The GitHub repository pradoomvarma/Satellite-Image-Denoising contains a labelled image folder "Data" with 2 categories: clean, noisy. Examples follow, each with its label.

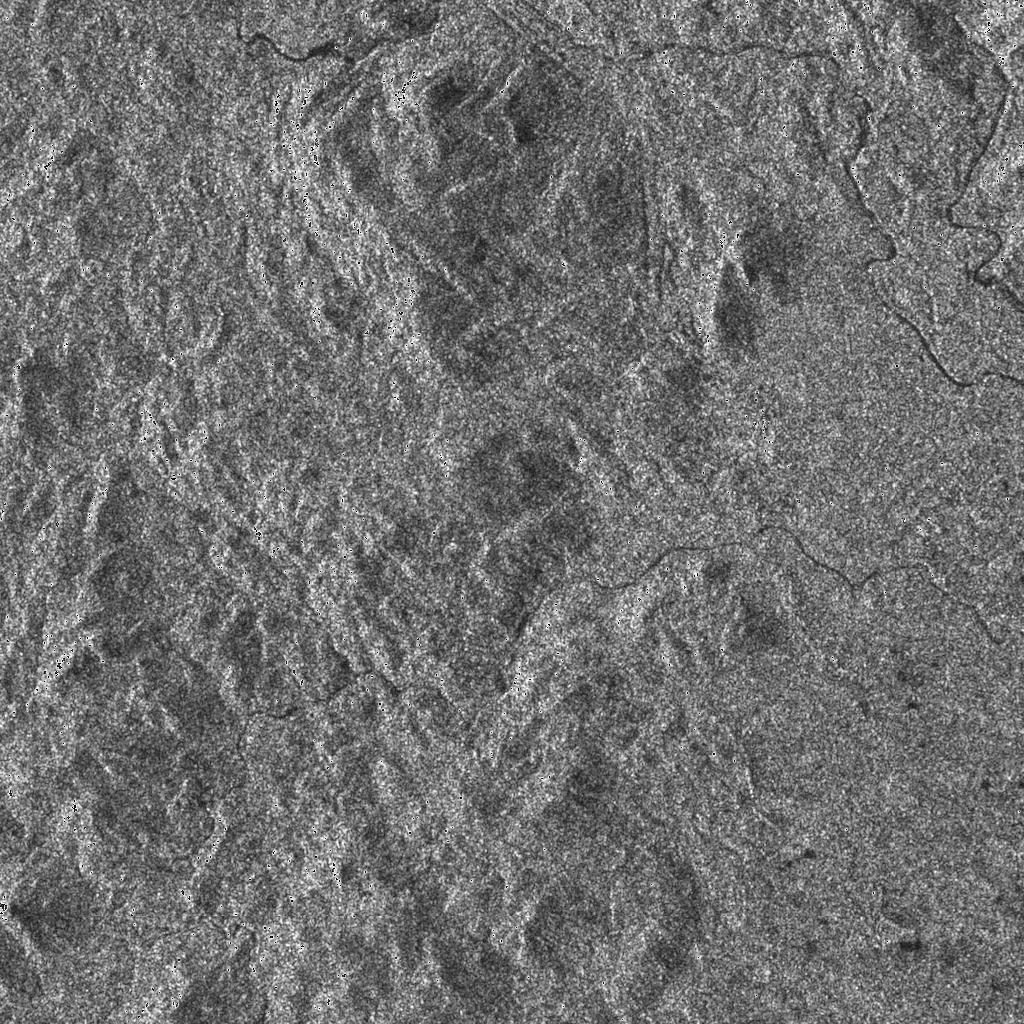
Label: clean

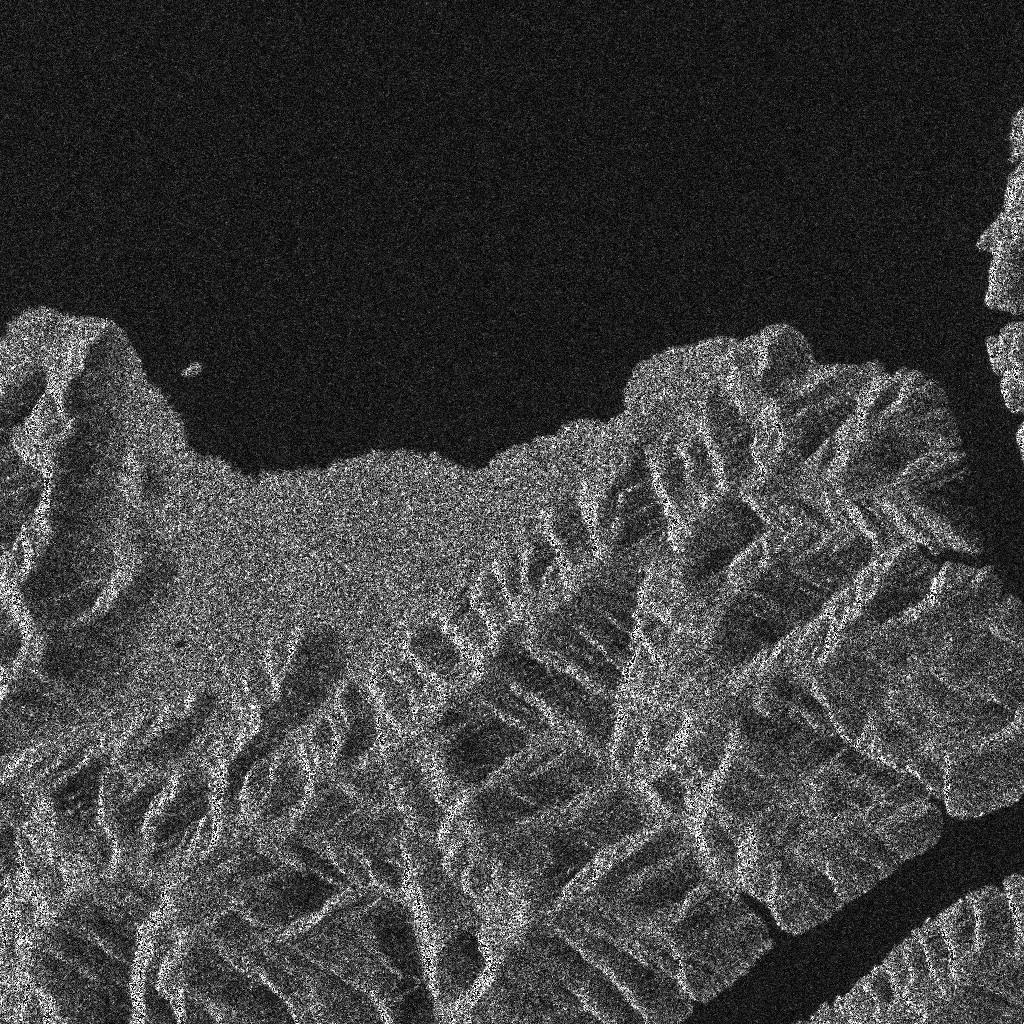
Label: noisy

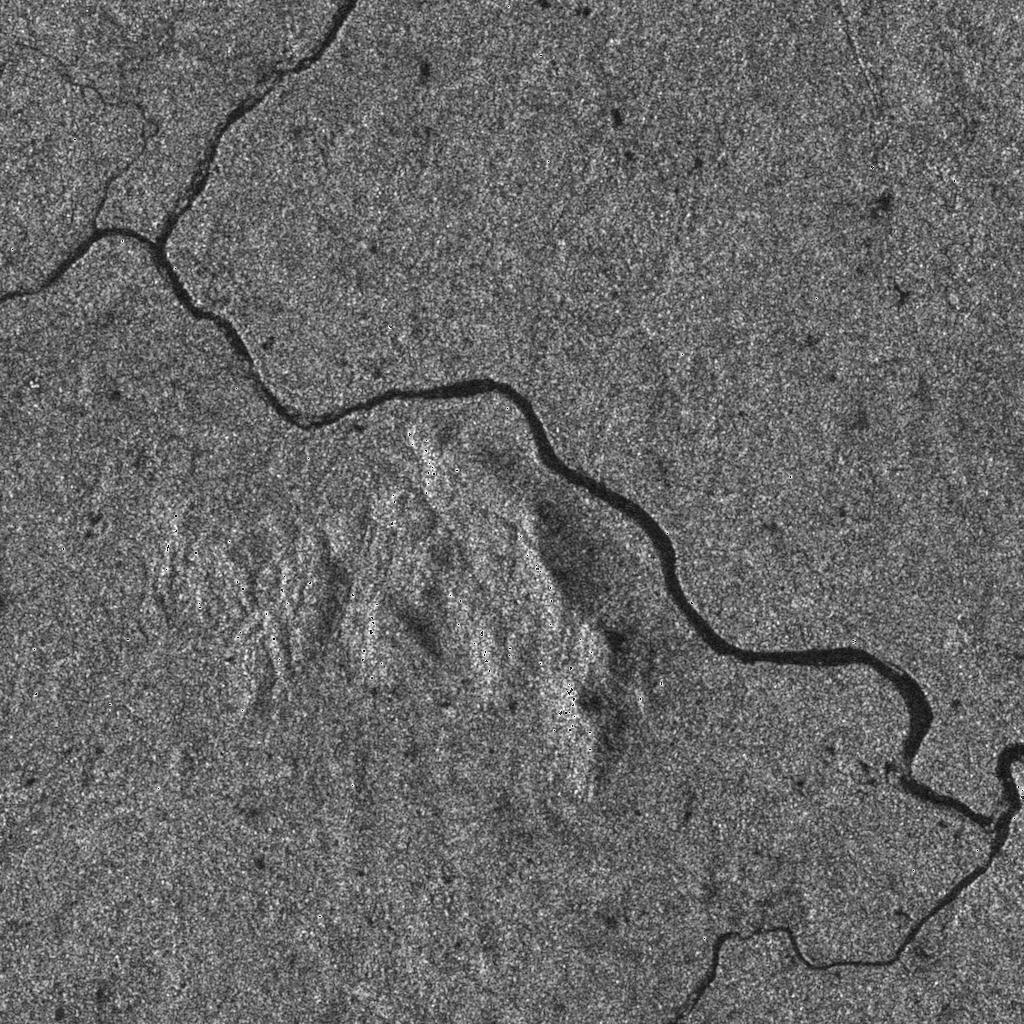
Label: clean

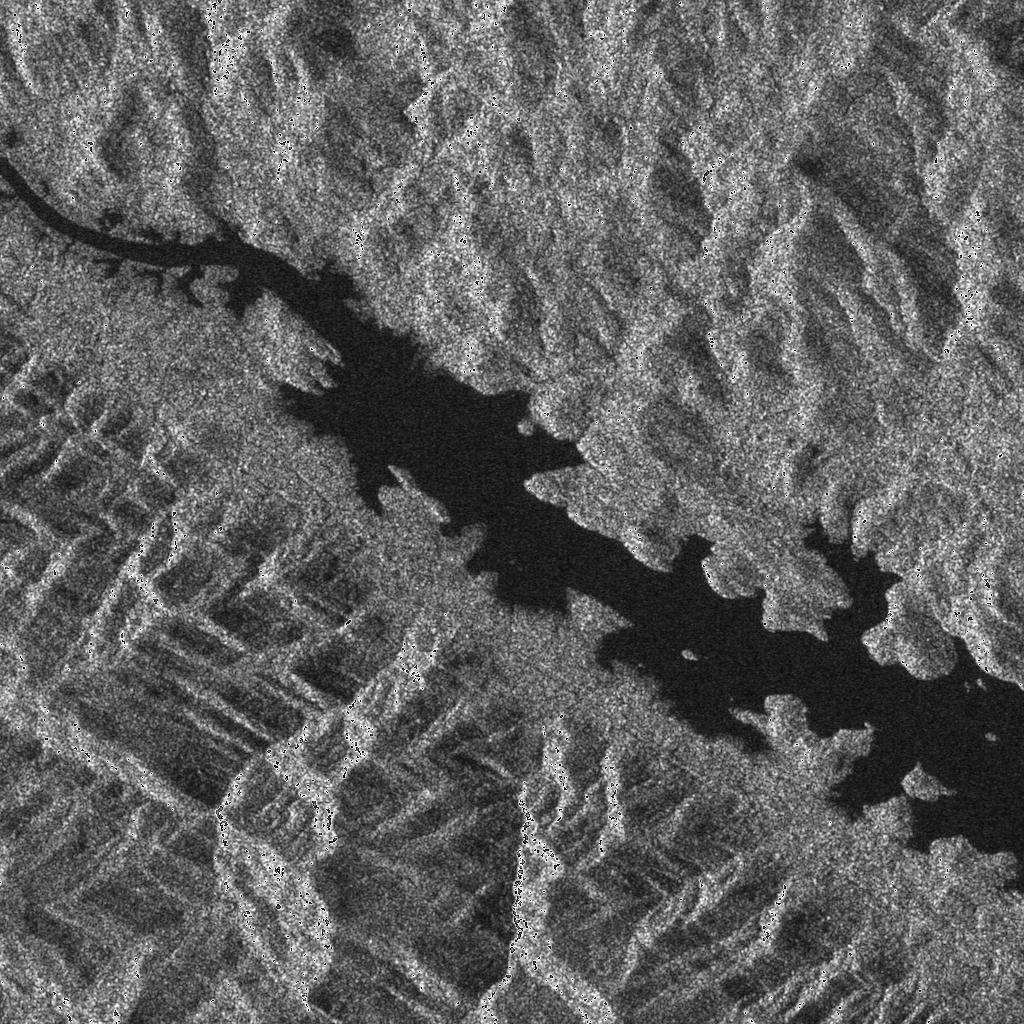
Label: clean

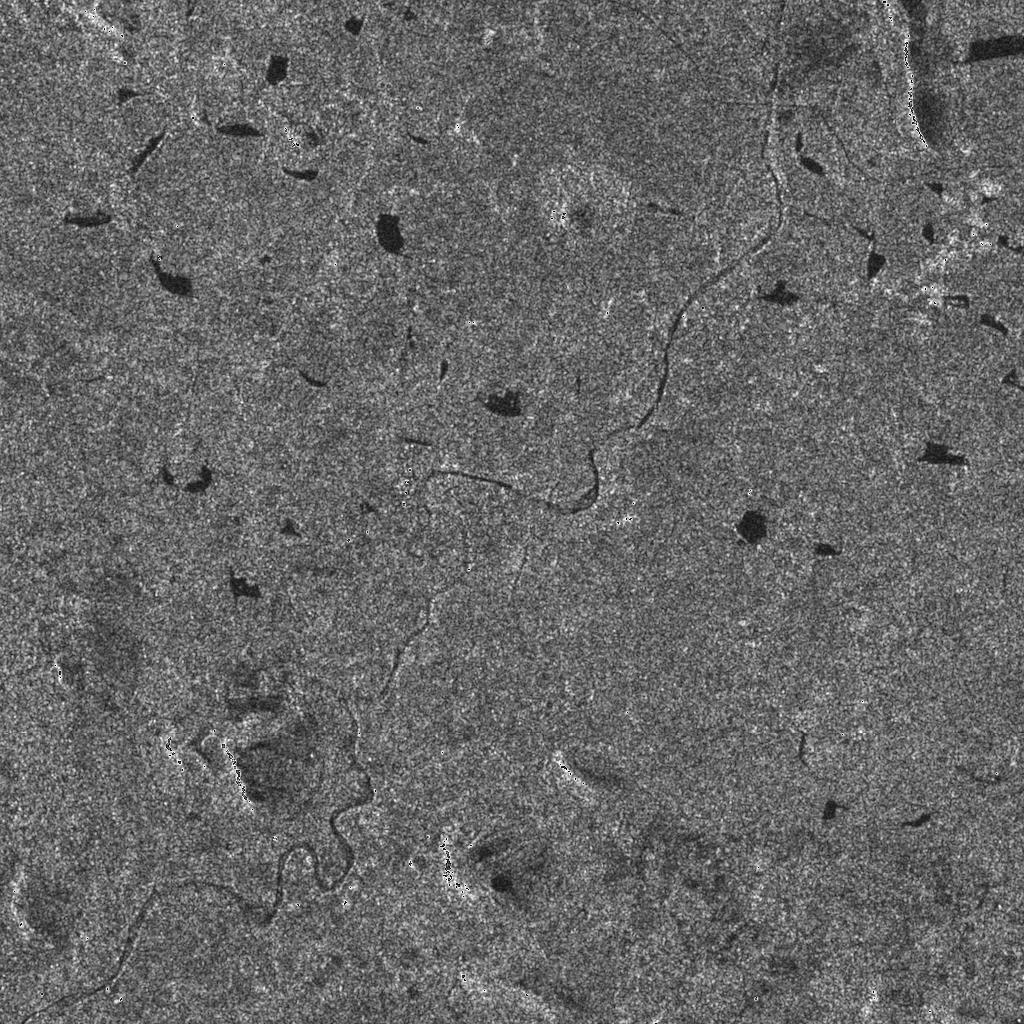
Label: clean

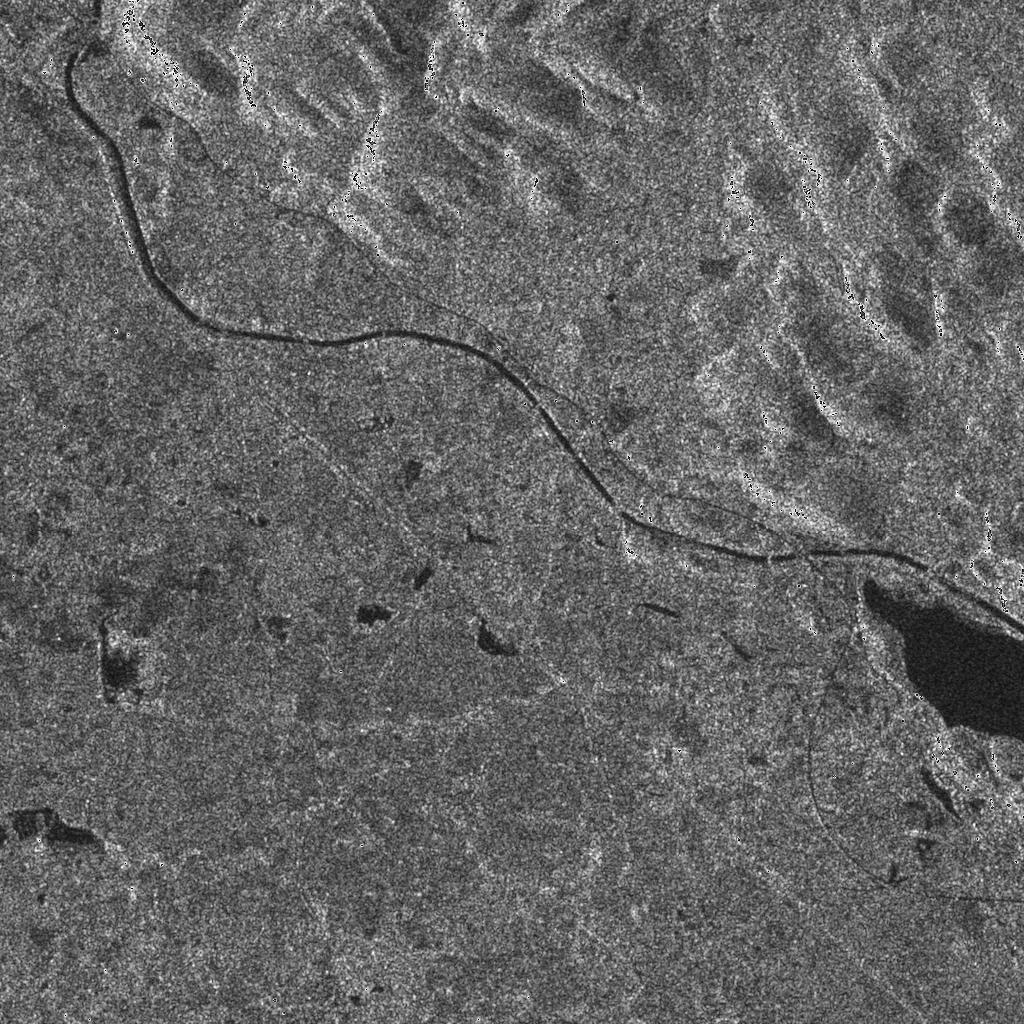
Label: clean
